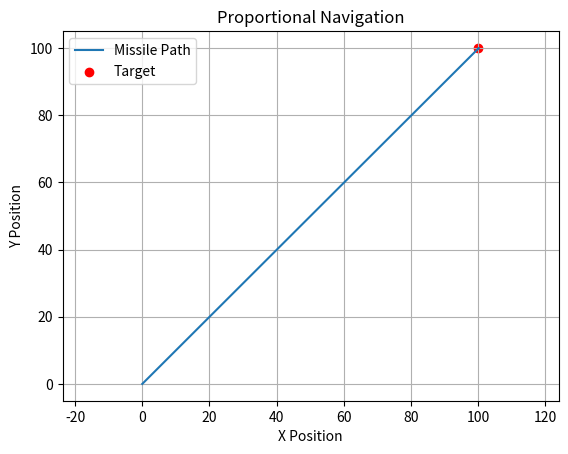

Reproduce this figure in Python.
import numpy as np
import matplotlib.pyplot as plt

def proportional_navigation(missile_pos, target_pos, target_vel, gain=3, time_step=0.1):
    # 计算目标与导弹之间的相对位置
    relative_pos = target_pos - missile_pos
    distance = np.linalg.norm(relative_pos)
    
    # 计算目标的预期位置
    target_future_pos = target_pos + target_vel * time_step
    
    # 计算所需的航向
    desired_heading = np.arctan2(target_future_pos[1] - missile_pos[1], target_future_pos[0] - missile_pos[0])
    
    # 更新导弹位置
    missile_vel = np.array([np.cos(desired_heading), np.sin(desired_heading)]) * 1  # 固定速度
    new_missile_pos = missile_pos + missile_vel * time_step
    
    return new_missile_pos

# 初始化
missile_pos = np.array([0, 0], dtype=float)
target_pos = np.array([100, 100], dtype=float)
target_vel = np.array([1, -1], dtype=float)

# 模拟
positions = [missile_pos.copy()]
for _ in range(10000):
    missile_pos = proportional_navigation(missile_pos, target_pos, target_vel)
    positions.append(missile_pos.copy())

# 绘图
positions = np.array(positions)
plt.plot(positions[:, 0], positions[:, 1], label='Missile Path')
plt.scatter(*target_pos, color='red', label='Target')
plt.title('Proportional Navigation')
plt.xlabel('X Position')
plt.ylabel('Y Position')
plt.legend()
plt.axis('equal')
plt.grid()
plt.show()
